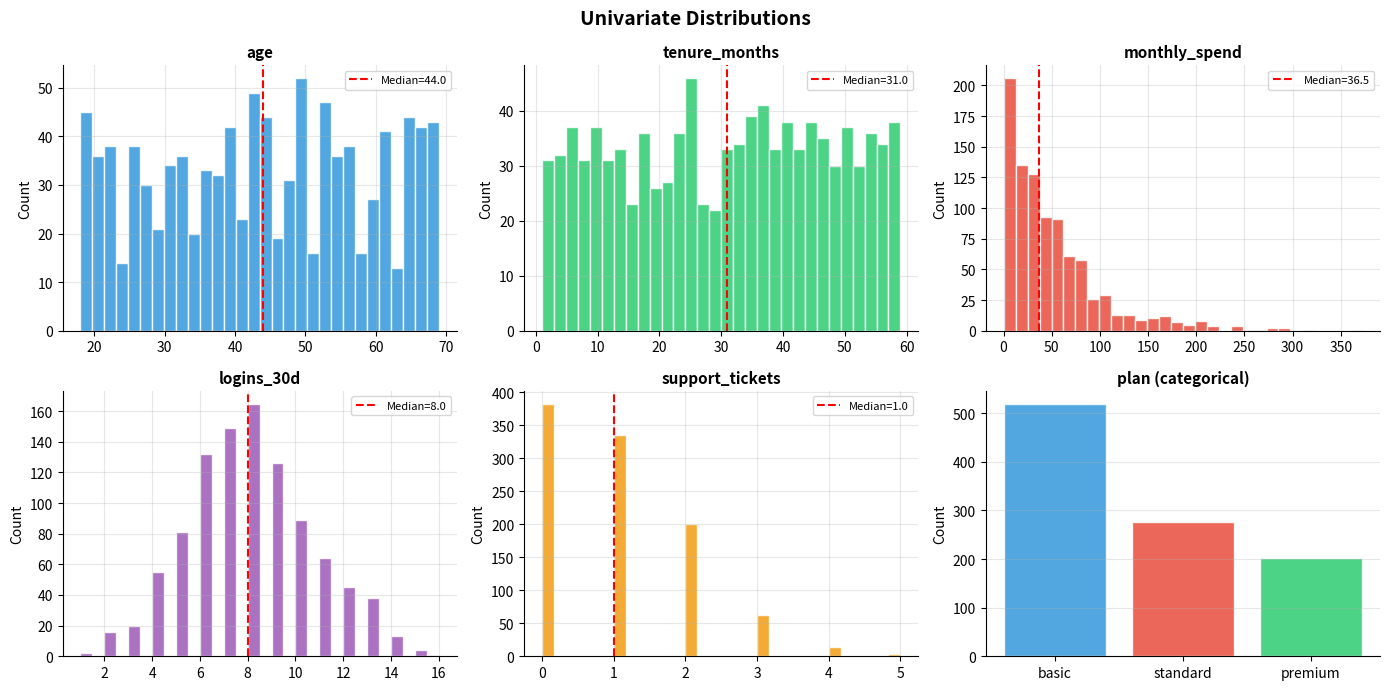
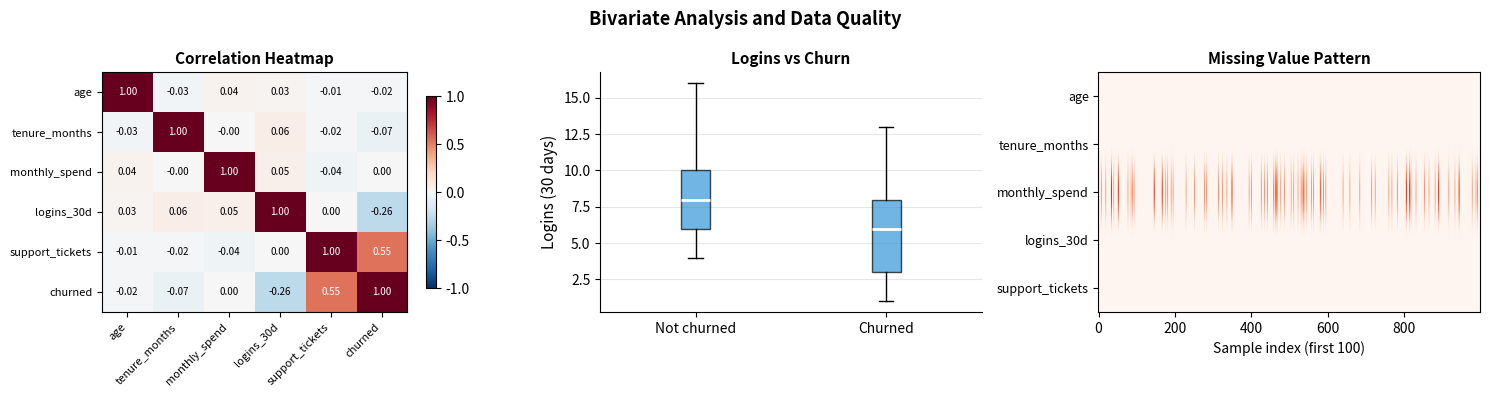
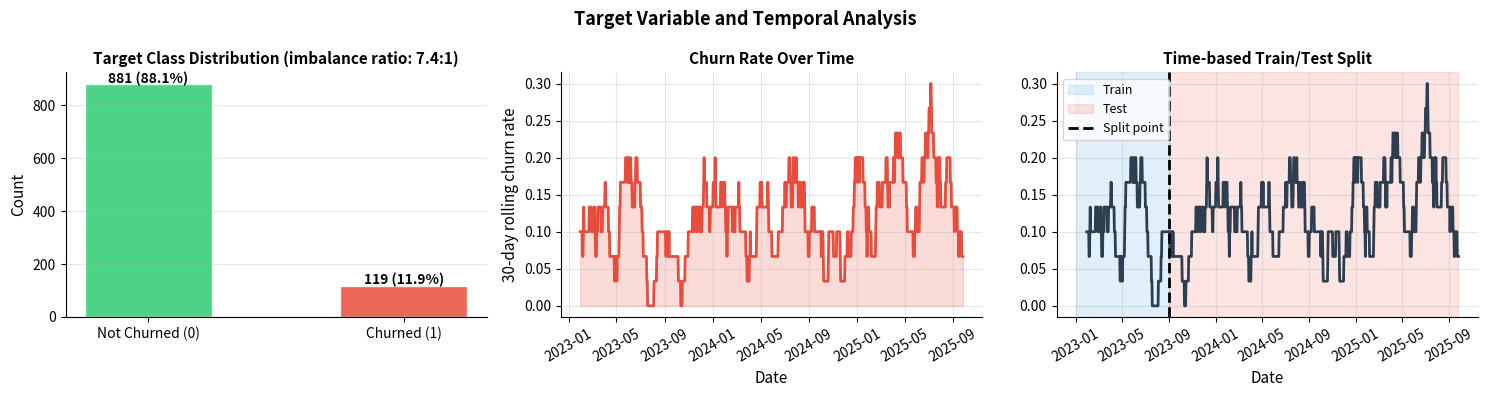

Generate these figures, in order, with matplotlib:
import pandas as pd
import numpy as np
import matplotlib.pyplot as plt
import matplotlib.gridspec as gridspec
import warnings
warnings.filterwarnings('ignore')

np.random.seed(42)
n = 1000

# Synthetic user churn dataset
df = pd.DataFrame({
    'user_id'       : range(n),
    'age'           : np.random.randint(18, 70, n),
    'tenure_months' : np.random.randint(1, 60, n),
    'monthly_spend' : np.random.exponential(50, n).round(2),
    'logins_30d'    : np.random.poisson(8, n),
    'support_tickets': np.random.poisson(1, n),
    'plan'          : np.random.choice(['basic', 'standard', 'premium'], n, p=[0.5, 0.3, 0.2]),
    'churned'       : np.random.binomial(1, 0.15, n),
})
# Introduce missing values
df.loc[np.random.choice(n, 80, replace=False), 'monthly_spend'] = np.nan
df.loc[np.random.choice(n, 30, replace=False), 'age'] = np.nan
# Introduce duplicate
df = pd.concat([df, df.iloc[:5]], ignore_index=True)

print("=== Basic Info ===")
print(f"Shape: {df.shape}")
print(f"Dtypes:")
print(df.dtypes)
print(f"Missing values:")
print(df.isnull().sum()[df.isnull().sum() > 0])
print(f"Duplicates: {df.duplicated().sum()}")
print(df.describe().round(2))

import pandas as pd
import numpy as np
import matplotlib.pyplot as plt
import warnings
warnings.filterwarnings('ignore')

np.random.seed(42); n = 1000
df = pd.DataFrame({
    'age'           : np.random.randint(18, 70, n),
    'tenure_months' : np.random.randint(1, 60, n),
    'monthly_spend' : np.random.exponential(50, n).round(2),
    'logins_30d'    : np.random.poisson(8, n),
    'support_tickets': np.random.poisson(1, n),
    'plan'          : np.random.choice(['basic','standard','premium'], n, p=[0.5,0.3,0.2]),
    'churned'       : np.random.binomial(1, 0.15, n),
})
df.loc[np.random.choice(n, 80, replace=False), 'monthly_spend'] = np.nan

num_cols = ['age', 'tenure_months', 'monthly_spend', 'logins_30d', 'support_tickets']

# Univariate distributions
fig, axes = plt.subplots(2, 3, figsize=(14, 7))
axes = axes.flat
colors = ['#3498DB','#2ECC71','#E74C3C','#9B59B6','#F39C12']
for i, (col, color) in enumerate(zip(num_cols, colors)):
    axes[i].hist(df[col].dropna(), bins=30, color=color, alpha=0.85, edgecolor='white')
    axes[i].set_title(col, fontsize=11, fontweight='bold')
    axes[i].set_ylabel('Count'); axes[i].grid(True, alpha=0.3)
    axes[i].spines['top'].set_visible(False); axes[i].spines['right'].set_visible(False)
    axes[i].axvline(df[col].median(), color='red', linewidth=1.5, linestyle='--', label=f'Median={df[col].median():.1f}')
    axes[i].legend(fontsize=8)

# Categorical
plan_counts = df['plan'].value_counts()
axes[5].bar(plan_counts.index, plan_counts.values, color=['#3498DB','#E74C3C','#2ECC71'], alpha=0.85, edgecolor='white')
axes[5].set_title('plan (categorical)', fontsize=11, fontweight='bold')
axes[5].set_ylabel('Count'); axes[5].grid(True, alpha=0.3, axis='y')
axes[5].spines['top'].set_visible(False); axes[5].spines['right'].set_visible(False)

plt.suptitle('Univariate Distributions', fontsize=14, fontweight='bold')
plt.tight_layout()
plt.savefig('eda_univariate.png', dpi=120, bbox_inches='tight')
plt.show()


import pandas as pd
import numpy as np
import matplotlib.pyplot as plt
import warnings
warnings.filterwarnings('ignore')

np.random.seed(42); n = 1000
df = pd.DataFrame({
    'age'           : np.random.randint(18, 70, n).astype(float),
    'tenure_months' : np.random.randint(1, 60, n).astype(float),
    'monthly_spend' : np.random.exponential(50, n).round(2),
    'logins_30d'    : np.random.poisson(8, n).astype(float),
    'support_tickets': np.random.poisson(1, n).astype(float),
    'churned'       : np.random.binomial(1, 0.15, n),
})
# Make churn correlated with logins and support tickets
df['churned'] = ((df['logins_30d'] < 4) | (df['support_tickets'] > 2)).astype(int)
df.loc[np.random.choice(n, 80, replace=False), 'monthly_spend'] = np.nan

num_cols = ['age','tenure_months','monthly_spend','logins_30d','support_tickets']

fig, axes = plt.subplots(1, 3, figsize=(15, 4))

# Correlation heatmap
corr = df[num_cols + ['churned']].corr()
im = axes[0].imshow(corr.values, cmap='RdBu_r', vmin=-1, vmax=1, aspect='auto')
axes[0].set_xticks(range(len(corr))); axes[0].set_yticks(range(len(corr)))
axes[0].set_xticklabels(corr.columns, rotation=45, ha='right', fontsize=8)
axes[0].set_yticklabels(corr.columns, fontsize=8)
axes[0].set_title('Correlation Heatmap', fontsize=11, fontweight='bold')
plt.colorbar(im, ax=axes[0], shrink=0.8)
for i in range(len(corr)):
    for j in range(len(corr)):
        axes[0].text(j, i, f'{corr.values[i,j]:.2f}', ha='center', va='center', fontsize=7,
                     color='white' if abs(corr.values[i,j]) > 0.5 else 'black')

# Target vs numerical (boxplot)
churned_0 = df[df['churned']==0]['logins_30d'].dropna()
churned_1 = df[df['churned']==1]['logins_30d'].dropna()
axes[1].boxplot([churned_0, churned_1], tick_labels=['Not churned', 'Churned'],
                patch_artist=True,
                boxprops=dict(facecolor='#3498DB', alpha=0.7),
                medianprops=dict(color='white', linewidth=2))
axes[1].set_ylabel('Logins (30 days)', fontsize=11)
axes[1].set_title('Logins vs Churn', fontsize=11, fontweight='bold')
axes[1].grid(True, alpha=0.3, axis='y')
axes[1].spines['top'].set_visible(False); axes[1].spines['right'].set_visible(False)

# Missing value heatmap
missing = df[num_cols].isnull()
axes[2].imshow(missing.values.T, cmap='Reds', aspect='auto')
axes[2].set_yticks(range(len(num_cols))); axes[2].set_yticklabels(num_cols, fontsize=9)
axes[2].set_xlabel('Sample index (first 100)', fontsize=10)
axes[2].set_title('Missing Value Pattern', fontsize=11, fontweight='bold')

plt.suptitle('Bivariate Analysis and Data Quality', fontsize=13, fontweight='bold')
plt.tight_layout()
plt.savefig('eda_bivariate.png', dpi=120, bbox_inches='tight')
plt.show()
print("EDA complete — key findings should be documented before modeling")


import pandas as pd
import numpy as np
import matplotlib.pyplot as plt
import warnings
warnings.filterwarnings('ignore')

np.random.seed(42); n = 1000
dates    = pd.date_range('2023-01-01', periods=n, freq='D')
trend    = np.linspace(0, 0.05, n)
seasonal = 0.03 * np.sin(2 * np.pi * np.arange(n) / 30)
churn_prob = np.clip(0.10 + trend + seasonal + np.random.randn(n)*0.02, 0, 1)
df = pd.DataFrame({'date': dates, 'churned': np.random.binomial(1, churn_prob)})

fig, axes = plt.subplots(1, 3, figsize=(15, 4))

# Class distribution
counts = df['churned'].value_counts()
bars = axes[0].bar(['Not Churned (0)', 'Churned (1)'], counts.values,
                   color=['#2ECC71','#E74C3C'], alpha=0.85, edgecolor='white', width=0.5)
axes[0].set_ylabel('Count', fontsize=11)
axes[0].set_title(f'Target Class Distribution (imbalance ratio: {counts[0]/counts[1]:.1f}:1)', fontsize=11, fontweight='bold')
axes[0].grid(True, alpha=0.3, axis='y')
axes[0].spines['top'].set_visible(False); axes[0].spines['right'].set_visible(False)
for bar, val in zip(bars, counts.values):
    axes[0].text(bar.get_x()+bar.get_width()/2, bar.get_height()+5,
                 f'{val:,} ({val/n:.1%})', ha='center', fontsize=10, fontweight='bold')

# Churn rate over time (rolling 30d)
df_time = df.set_index('date')
rolling_churn = df_time['churned'].rolling(30).mean()
axes[1].plot(df_time.index, rolling_churn, color='#E74C3C', linewidth=2)
axes[1].fill_between(df_time.index, rolling_churn, alpha=0.2, color='#E74C3C')
axes[1].set_xlabel('Date', fontsize=11); axes[1].set_ylabel('30-day rolling churn rate', fontsize=11)
axes[1].set_title('Churn Rate Over Time', fontsize=11, fontweight='bold')
axes[1].grid(True, alpha=0.3)
axes[1].spines['top'].set_visible(False); axes[1].spines['right'].set_visible(False)
axes[1].tick_params(axis='x', rotation=30)

# Train/test split visualization
train_end = pd.Timestamp('2023-09-01')
axes[2].axvspan(df_time.index[0], train_end, alpha=0.15, color='#3498DB', label='Train')
axes[2].axvspan(train_end, df_time.index[-1], alpha=0.15, color='#E74C3C', label='Test')
axes[2].plot(df_time.index, rolling_churn, color='#2C3E50', linewidth=2)
axes[2].axvline(train_end, color='black', linewidth=2, linestyle='--', label='Split point')
axes[2].set_title('Time-based Train/Test Split', fontsize=11, fontweight='bold')
axes[2].set_xlabel('Date', fontsize=11); axes[2].legend(fontsize=9)
axes[2].grid(True, alpha=0.3)
axes[2].spines['top'].set_visible(False); axes[2].spines['right'].set_visible(False)
axes[2].tick_params(axis='x', rotation=30)

plt.suptitle('Target Variable and Temporal Analysis', fontsize=13, fontweight='bold')
plt.tight_layout()
plt.savefig('eda_target_temporal.png', dpi=120, bbox_inches='tight')
plt.show()
